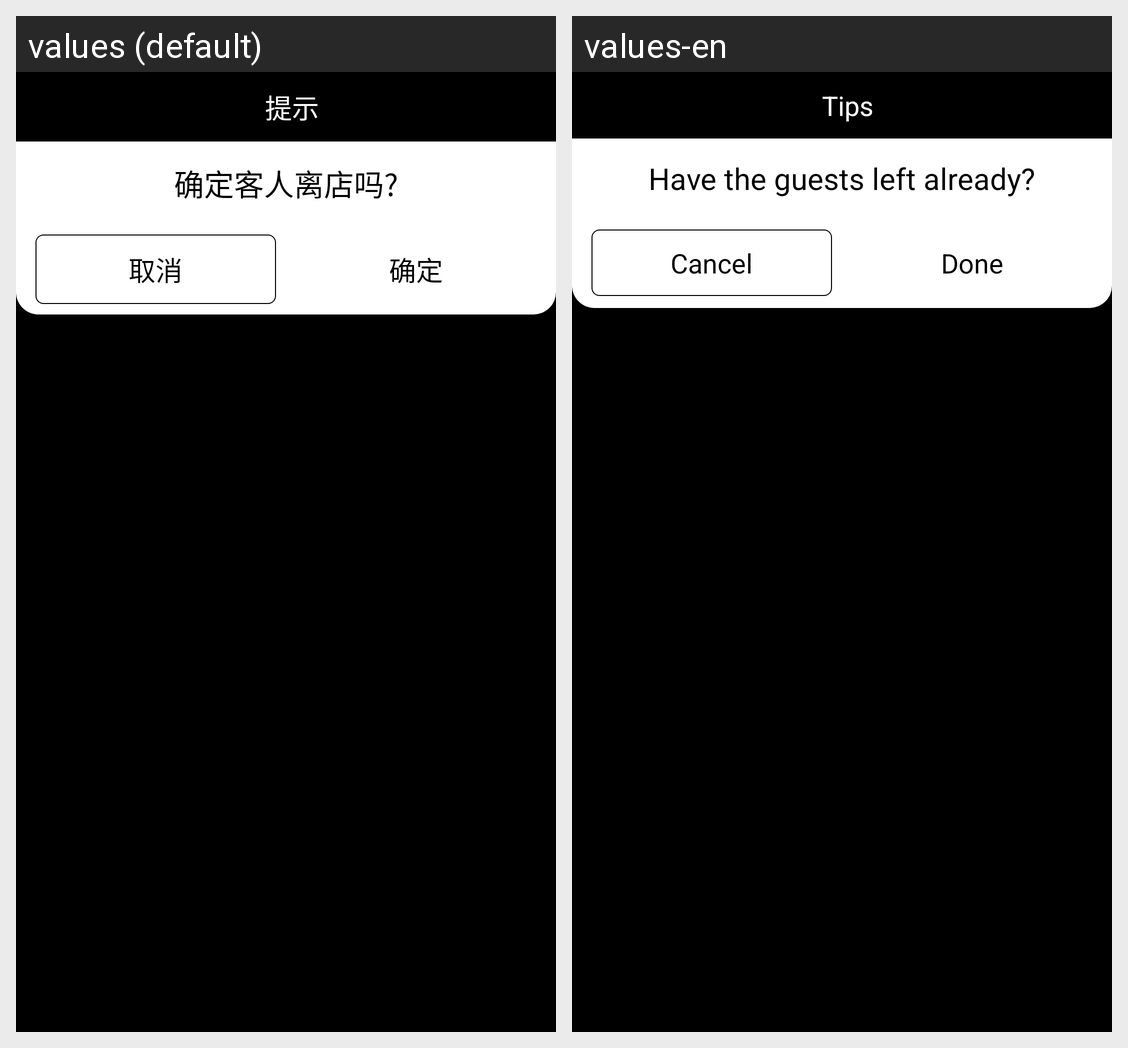

The same Android screen rendered under two of its app's locales, left to right. List the strings drawn on it with the default value and each locale's translation.
Android screen res/layout/dialog_stranded_table.xml rendered under 2 locales, left to right: values (default), values-en. Device: Nexus 5 (rendered at 1080×1920; each locale shown at half size, 540×960, under a caption strip naming it); theme android:Theme.NoTitleBar.Fullscreen.
Strings drawn on this screen, with the default value and each locale's value (text and hints the layout hard-codes, and strings that could not be matched under every locale, appear in the picture but are not listed):

common_tips
  values: 提示
  values-en: Tips

text_confirm_people_exit
  values: 确定客人离店吗?
  values-en: Have the guests left already?

common_cancel
  values: 取消
  values-en: Cancel

common_sure
  values: 确定
  values-en: Done
